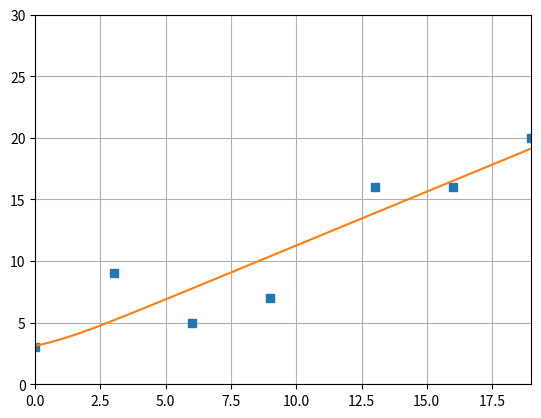

Here is the Python script that generated this plot:
import matplotlib.pyplot as plt
import matplotlib.lines as lines
import numpy as np
fig, ax = plt.subplots()

points = [[0,3],[3,9],[6,5],[9,7],[13,8*2],[16,8*2],[19,10*2]]
#Given Points

def node(points, typeFun):
    
    xP = []
    for p in points:
        xP.append(p[0])

    start_points = 0
    end_points = max(xP)

    iter = 1000
    pderivM = 0
    pderivB = 0
    epochs = 0
    m = 1
    b = 1
    L = 0.0001

    x = np.linspace(start_points, end_points, iter) 
    y = None
    
    while epochs < 50000:
        pderivM = 0
        pderivB = 0
        for p in points:
            if typeFun == 'linear':
                pderivM += 2*p[0]*((m*p[0]+b)-p[1])
                pderivB += 2*((m*p[0]+b)-p[1])
            elif typeFun == 'softplus':
                pderivM += 2*p[0]*(m*np.log(1 + np.exp(p[0]))+b-p[1])
                pderivB += 2*(m*np.log(1 + np.exp(p[0]))+b-p[1])

        m-=L*pderivM
        b-=L*pderivB
        epochs+=1

    if typeFun == 'linear':
        y = m*x+b
    elif typeFun == 'softplus':
        y = m*np.log(1 + np.exp(x))+b

    return [x,y]
#Node Function

def processPoints(points):
    xP = []
    yP = []
    for p in points:
        xP.append(p[0])
        yP.append(p[1])
    return [xP, yP]
#Obtaining points to graph

xP, yP = processPoints(points)
x, y = node(points, 'softplus')
#Returns X and Y coordinate outputs to graph

plt.xlim(0, max(xP))
plt.ylim(0, max(yP)+10)
plt.grid()
plt.plot(xP, yP, 's')
plt.plot(x,y)
plt.show()